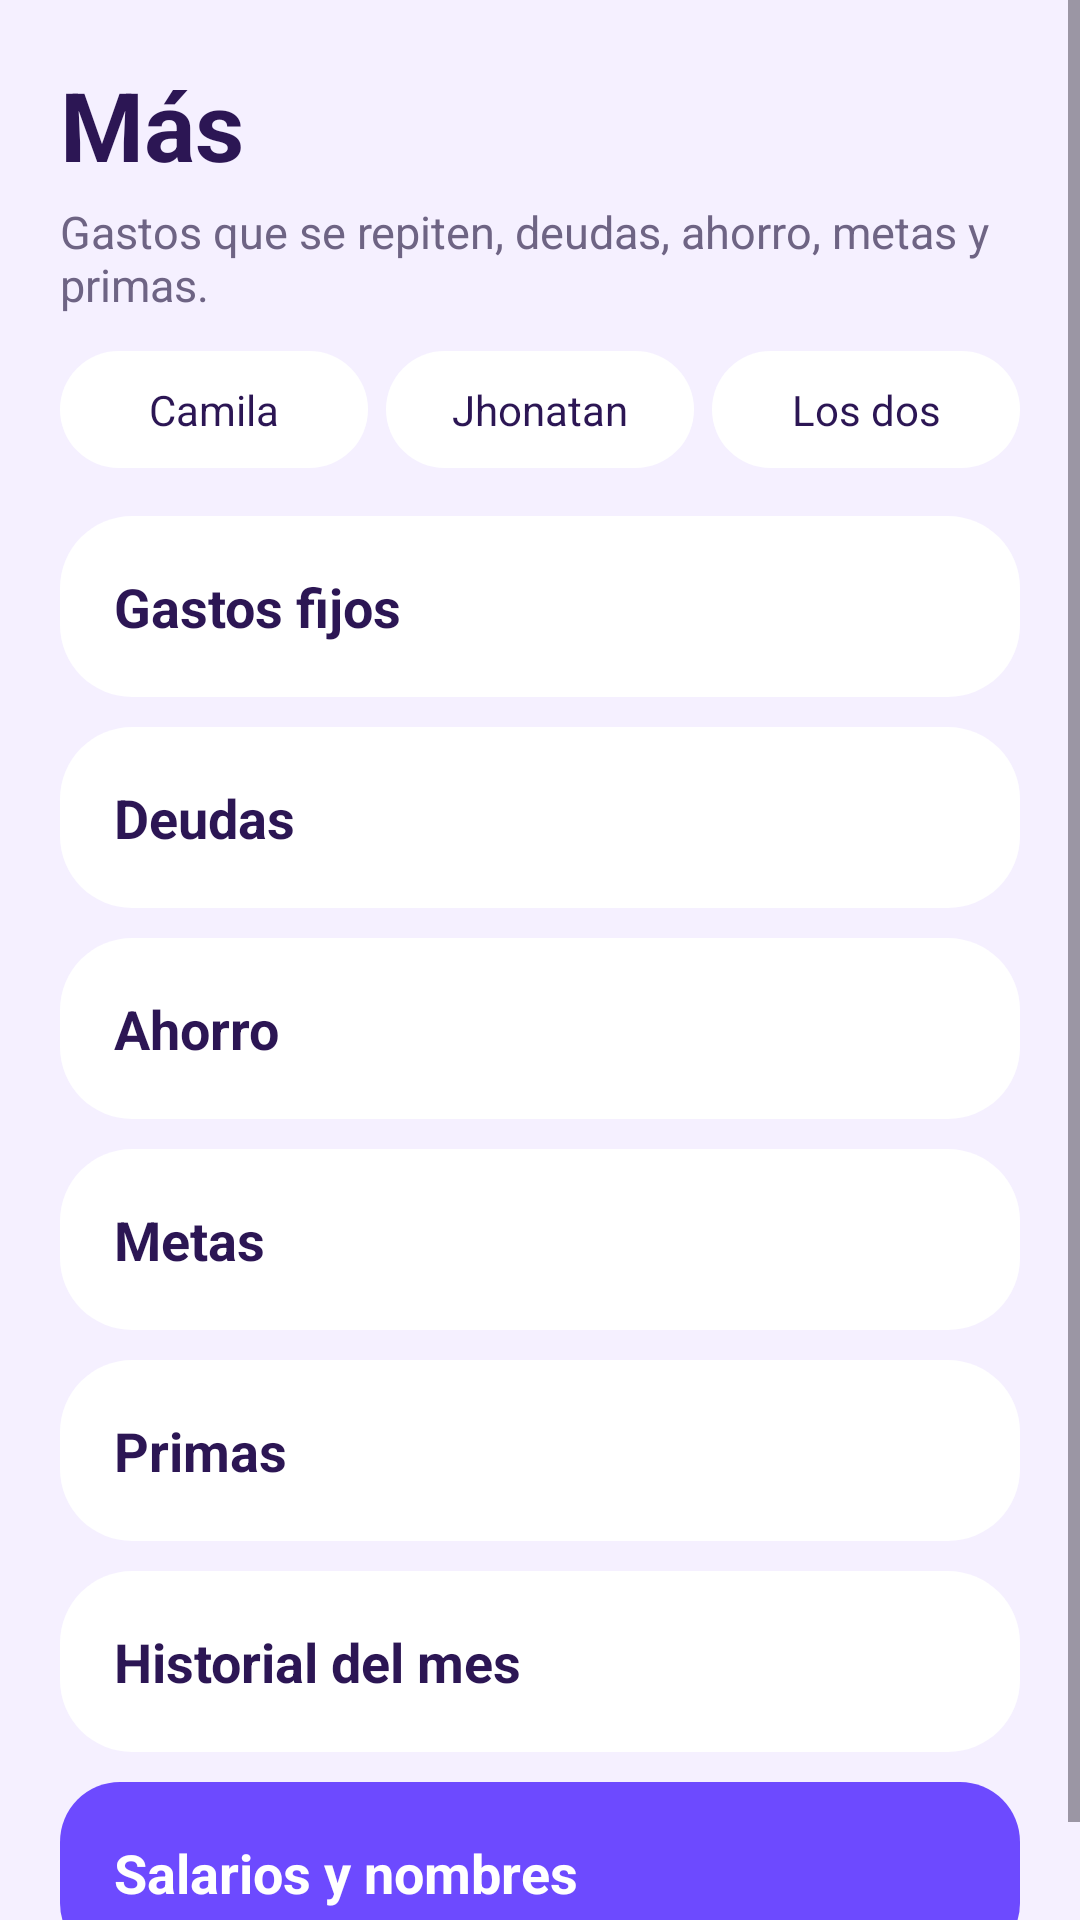

Android layout source for this screen:
<!-- AndroidManifest.xml: application theme Theme.Lila -->
<!-- res/layout/fragment_mas.xml -->
<?xml version="1.0" encoding="utf-8"?>

<ScrollView xmlns:android="http://schemas.android.com/apk/res/android"
    android:layout_width="match_parent"
    android:layout_height="match_parent"
    android:fillViewport="true">

    <LinearLayout
        android:layout_width="match_parent"
        android:layout_height="wrap_content"
        android:orientation="vertical"
        android:padding="20dp">

        <TextView
            style="@style/TituloLila"
            android:layout_width="wrap_content"
            android:layout_height="wrap_content"
            android:text="Más" />

        <TextView
            android:layout_width="match_parent"
            android:layout_height="wrap_content"
            android:layout_marginTop="4dp"
            android:text="Gastos que se repiten, deudas, ahorro, metas y primas."
            android:textColor="@color/texto_suave"
            android:textSize="15sp" />

        <include
            layout="@layout/barra_chips"
            android:layout_width="match_parent"
            android:layout_height="wrap_content"
            android:layout_marginTop="12dp" />

        <TextView
            android:id="@+id/btnFijos"
            android:layout_width="match_parent"
            android:layout_height="wrap_content"
            android:layout_marginTop="16dp"
            android:background="@drawable/bg_card_click"
            android:padding="18dp"
            android:text="Gastos fijos"
            android:textColor="@color/lila_oscuro"
            android:textSize="18sp"
            android:textStyle="bold" />

        <TextView
            android:id="@+id/btnDeudas"
            android:layout_width="match_parent"
            android:layout_height="wrap_content"
            android:layout_marginTop="10dp"
            android:background="@drawable/bg_card_click"
            android:padding="18dp"
            android:text="Deudas"
            android:textColor="@color/lila_oscuro"
            android:textSize="18sp"
            android:textStyle="bold" />

        <TextView
            android:id="@+id/btnAhorro"
            android:layout_width="match_parent"
            android:layout_height="wrap_content"
            android:layout_marginTop="10dp"
            android:background="@drawable/bg_card_click"
            android:padding="18dp"
            android:text="Ahorro"
            android:textColor="@color/lila_oscuro"
            android:textSize="18sp"
            android:textStyle="bold" />

        <TextView
            android:id="@+id/btnMetas"
            android:layout_width="match_parent"
            android:layout_height="wrap_content"
            android:layout_marginTop="10dp"
            android:background="@drawable/bg_card_click"
            android:padding="18dp"
            android:text="Metas"
            android:textColor="@color/lila_oscuro"
            android:textSize="18sp"
            android:textStyle="bold" />

        <TextView
            android:id="@+id/btnPrimas"
            android:layout_width="match_parent"
            android:layout_height="wrap_content"
            android:layout_marginTop="10dp"
            android:background="@drawable/bg_card_click"
            android:padding="18dp"
            android:text="Primas"
            android:textColor="@color/lila_oscuro"
            android:textSize="18sp"
            android:textStyle="bold" />

        <TextView
            android:id="@+id/btnHistorial"
            android:layout_width="match_parent"
            android:layout_height="wrap_content"
            android:layout_marginTop="10dp"
            android:background="@drawable/bg_card_click"
            android:padding="18dp"
            android:text="Historial del mes"
            android:textColor="@color/lila_oscuro"
            android:textSize="18sp"
            android:textStyle="bold" />

        <TextView
            android:id="@+id/btnAjustes"
            android:layout_width="match_parent"
            android:layout_height="wrap_content"
            android:layout_marginTop="10dp"
            android:background="@drawable/bg_chip_on"
            android:padding="18dp"
            android:text="Salarios y nombres"
            android:textColor="@color/white"
            android:textSize="18sp"
            android:textStyle="bold" />
    </LinearLayout>
</ScrollView>
<!-- res/layout/barra_chips.xml (included above) -->
<?xml version="1.0" encoding="utf-8"?>

<LinearLayout xmlns:android="http://schemas.android.com/apk/res/android"
    android:layout_width="match_parent"
    android:layout_height="wrap_content"
    android:orientation="horizontal">

    <TextView
        android:id="@+id/chipCamila"
        android:layout_width="0dp"
        android:layout_height="wrap_content"
        android:layout_marginEnd="6dp"
        android:layout_weight="1"
        android:background="@drawable/bg_chip_off"
        android:gravity="center"
        android:paddingTop="10dp"
        android:paddingBottom="10dp"
        android:text="Camila"
        android:textColor="@color/lila_oscuro"
        android:textSize="14sp" />

    <TextView
        android:id="@+id/chipPareja"
        android:layout_width="0dp"
        android:layout_height="wrap_content"
        android:layout_marginEnd="6dp"
        android:layout_weight="1"
        android:background="@drawable/bg_chip_off"
        android:gravity="center"
        android:paddingTop="10dp"
        android:paddingBottom="10dp"
        android:text="Jhonatan"
        android:textColor="@color/lila_oscuro"
        android:textSize="14sp" />

    <TextView
        android:id="@+id/chipDos"
        android:layout_width="0dp"
        android:layout_height="wrap_content"
        android:layout_weight="1"
        android:background="@drawable/bg_chip_off"
        android:gravity="center"
        android:paddingTop="10dp"
        android:paddingBottom="10dp"
        android:text="Los dos"
        android:textColor="@color/lila_oscuro"
        android:textSize="14sp" />
</LinearLayout>
<!-- resources referenced by this layout -->
<resources>
  <color name="lila_oscuro">#2C1654</color>
  <color name="texto_suave">#6E6484</color>
  <color name="white">#FFFFFF</color>
  <!-- drawable bg_card_click (drawable) -->
  <?xml version="1.0" encoding="utf-8"?>
  
  <ripple xmlns:android="http://schemas.android.com/apk/res/android"
      android:color="#336D4AFF">
      <item>
          <shape android:shape="rectangle">
              <solid android:color="@color/tarjeta" />
              <corners android:radius="24dp" />
          </shape>
      </item>
  </ripple>
  <!-- drawable bg_chip_off (drawable) -->
  <?xml version="1.0" encoding="utf-8"?>
  
  <shape xmlns:android="http://schemas.android.com/apk/res/android">
      <solid android:color="@color/tarjeta" />
      <corners android:radius="20dp" />
  </shape>
  <!-- drawable bg_chip_on (drawable) -->
  <?xml version="1.0" encoding="utf-8"?>
  
  <shape xmlns:android="http://schemas.android.com/apk/res/android">
      <solid android:color="@color/lila" />
      <corners android:radius="20dp" />
  </shape>
  <style name="TituloLila">
          <item name="android:textColor">@color/lila_oscuro</item>
          <item name="android:textSize">32sp</item>
          <item name="android:textStyle">bold</item>
      </style>
  <style name="Theme.Lila" parent="Base.Theme.Lila" />
  <color name="tarjeta">#FFFFFF</color>
  <color name="lila">#6D4AFF</color>
  <style name="Base.Theme.Lila" parent="Theme.Material3.Light.NoActionBar">
          <item name="colorPrimary">@color/lila</item>
          <item name="colorOnPrimary">@color/white</item>
          <item name="colorPrimaryContainer">@color/lila_suave</item>
          <item name="colorOnPrimaryContainer">@color/lila_oscuro</item>
          <item name="colorSecondary">@color/lila_profundo</item>
          <item name="android:statusBarColor">@color/fondo</item>
          <item name="android:navigationBarColor">@color/tarjeta</item>
          <item name="android:windowLightStatusBar">true</item>
          <item name="android:windowBackground">@color/fondo</item>
          <item name="materialButtonStyle">@style/BotonLila</item>
      </style>
  <color name="lila_suave">#E8E0FF</color>
  <color name="lila_profundo">#5428E0</color>
  <color name="fondo">#F5F0FF</color>
  <style name="BotonLila" parent="Widget.Material3.Button">
          <item name="cornerRadius">28dp</item>
          <item name="android:textAllCaps">false</item>
          <item name="android:textSize">16sp</item>
          <item name="android:paddingTop">14dp</item>
          <item name="android:paddingBottom">14dp</item>
      </style>
</resources>
